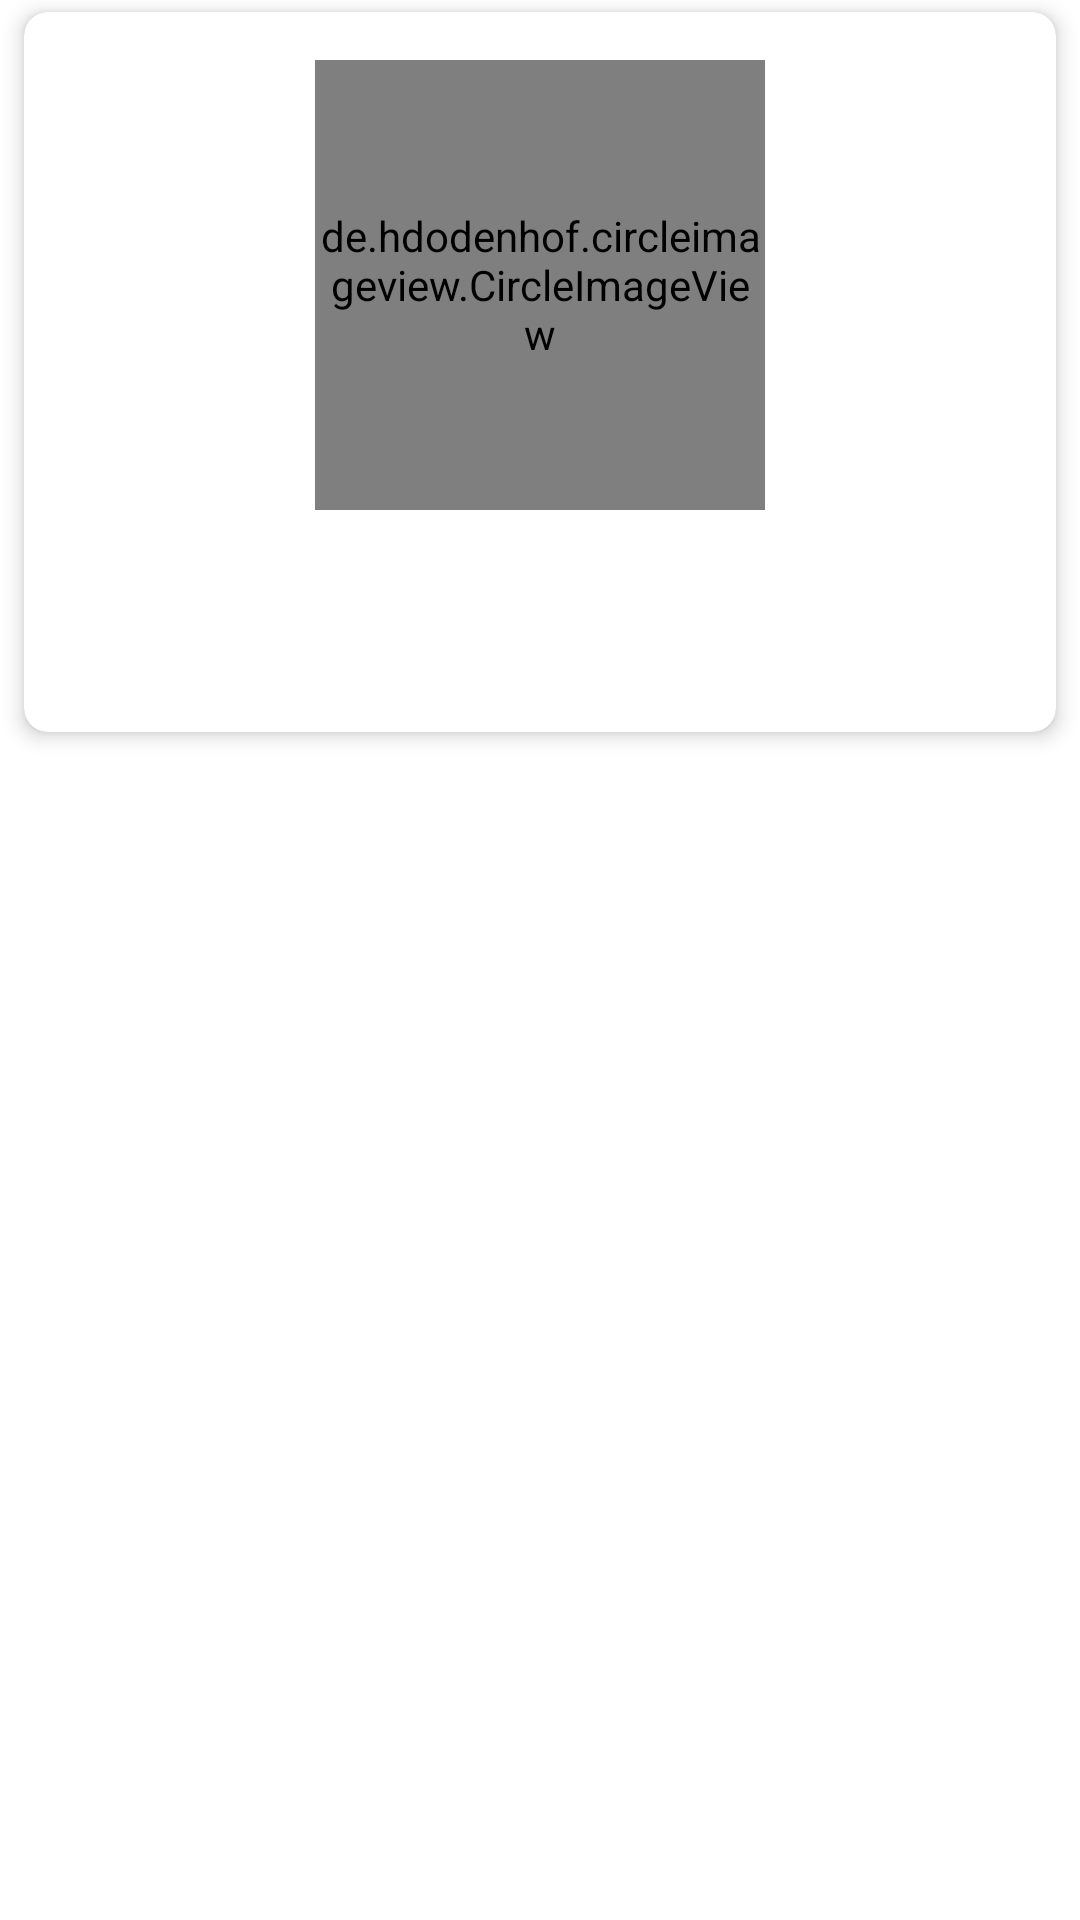

This screen was rendered from an Android layout file. Write that file and the resources it references.
<!-- AndroidManifest.xml: application theme Theme.EpiFiAndroidAssignment -->
<!-- res/layout/adapter_movie_items.xml -->
<?xml version="1.0" encoding="utf-8"?>
<layout xmlns:android="http://schemas.android.com/apk/res/android"
    xmlns:app="http://schemas.android.com/apk/res-auto">

    <data>

        <import type="com.rehan.epifiandroidassignment.models.Movie" />

        <variable
            name="movie"
            type="Movie" />

    </data>

    <androidx.constraintlayout.widget.ConstraintLayout
        android:layout_width="match_parent"
        android:layout_height="wrap_content">

        <androidx.cardview.widget.CardView
            android:layout_width="match_parent"
            android:layout_height="wrap_content"
            android:layout_marginStart="8dp"
            android:layout_marginTop="4dp"
            android:layout_marginEnd="8dp"
            android:layout_marginBottom="4dp"
            app:cardCornerRadius="8dp"
            app:cardElevation="4dp"
            app:layout_constraintBottom_toBottomOf="parent"
            app:layout_constraintEnd_toEndOf="parent"
            app:layout_constraintStart_toStartOf="parent"
            app:layout_constraintTop_toTopOf="parent"
            app:layout_constraintVertical_bias="0.0">

            <androidx.constraintlayout.widget.ConstraintLayout
                android:layout_width="match_parent"
                android:layout_height="match_parent">

                <de.hdodenhof.circleimageview.CircleImageView
                    android:id="@+id/ivMovie"
                    android:layout_width="150dp"
                    android:layout_height="150dp"
                    android:layout_marginTop="16dp"
                    app:layout_constraintEnd_toEndOf="parent"
                    app:layout_constraintStart_toStartOf="parent"
                    app:layout_constraintTop_toTopOf="parent"
                    app:load="@{movie.poster}" />

                <TextView
                    android:id="@+id/tvTitle"
                    android:layout_width="wrap_content"
                    android:layout_height="wrap_content"
                    android:layout_marginTop="8dp"
                    android:ellipsize="end"
                    android:gravity="center"
                    android:maxLines="1"
                    android:text="@{movie.title}"
                    android:textColor="@color/colorBlack"
                    android:textSize="18sp"
                    android:textStyle="bold"
                    app:layout_constraintEnd_toEndOf="parent"
                    app:layout_constraintStart_toStartOf="parent"
                    app:layout_constraintTop_toBottomOf="@id/ivMovie" />

                <TextView
                    android:id="@+id/tvYear"
                    android:layout_width="wrap_content"
                    android:layout_height="wrap_content"
                    android:layout_marginTop="4dp"
                    android:layout_marginBottom="16dp"
                    android:gravity="center"
                    android:text='@{"Year : " + movie.year}'
                    android:textSize="16sp"
                    app:layout_constraintBottom_toBottomOf="parent"
                    app:layout_constraintEnd_toEndOf="parent"
                    app:layout_constraintStart_toStartOf="parent"
                    app:layout_constraintTop_toBottomOf="@id/tvTitle"
                    app:layout_constraintVertical_bias="0.0" />

            </androidx.constraintlayout.widget.ConstraintLayout>

        </androidx.cardview.widget.CardView>

    </androidx.constraintlayout.widget.ConstraintLayout>
</layout>
<!-- resources referenced by this layout -->
<resources>
  <color name="colorBlack">#FF000000</color>
  <style name="Theme.EpiFiAndroidAssignment" parent="Theme.MaterialComponents.DayNight.NoActionBar">
          
          <item name="colorPrimary">@color/colorPrimary</item>
          <item name="colorPrimaryVariant">@color/colorPrimaryDark</item>
          <item name="colorOnPrimary">@color/colorWhite</item>
          
          <item name="android:statusBarColor">?attr/colorPrimaryVariant</item>
          
      </style>
  <color name="colorPrimary">#43A047</color>
  <color name="colorPrimaryDark">#43A047</color>
  <color name="colorWhite">#FFFFFFFF</color>
</resources>
